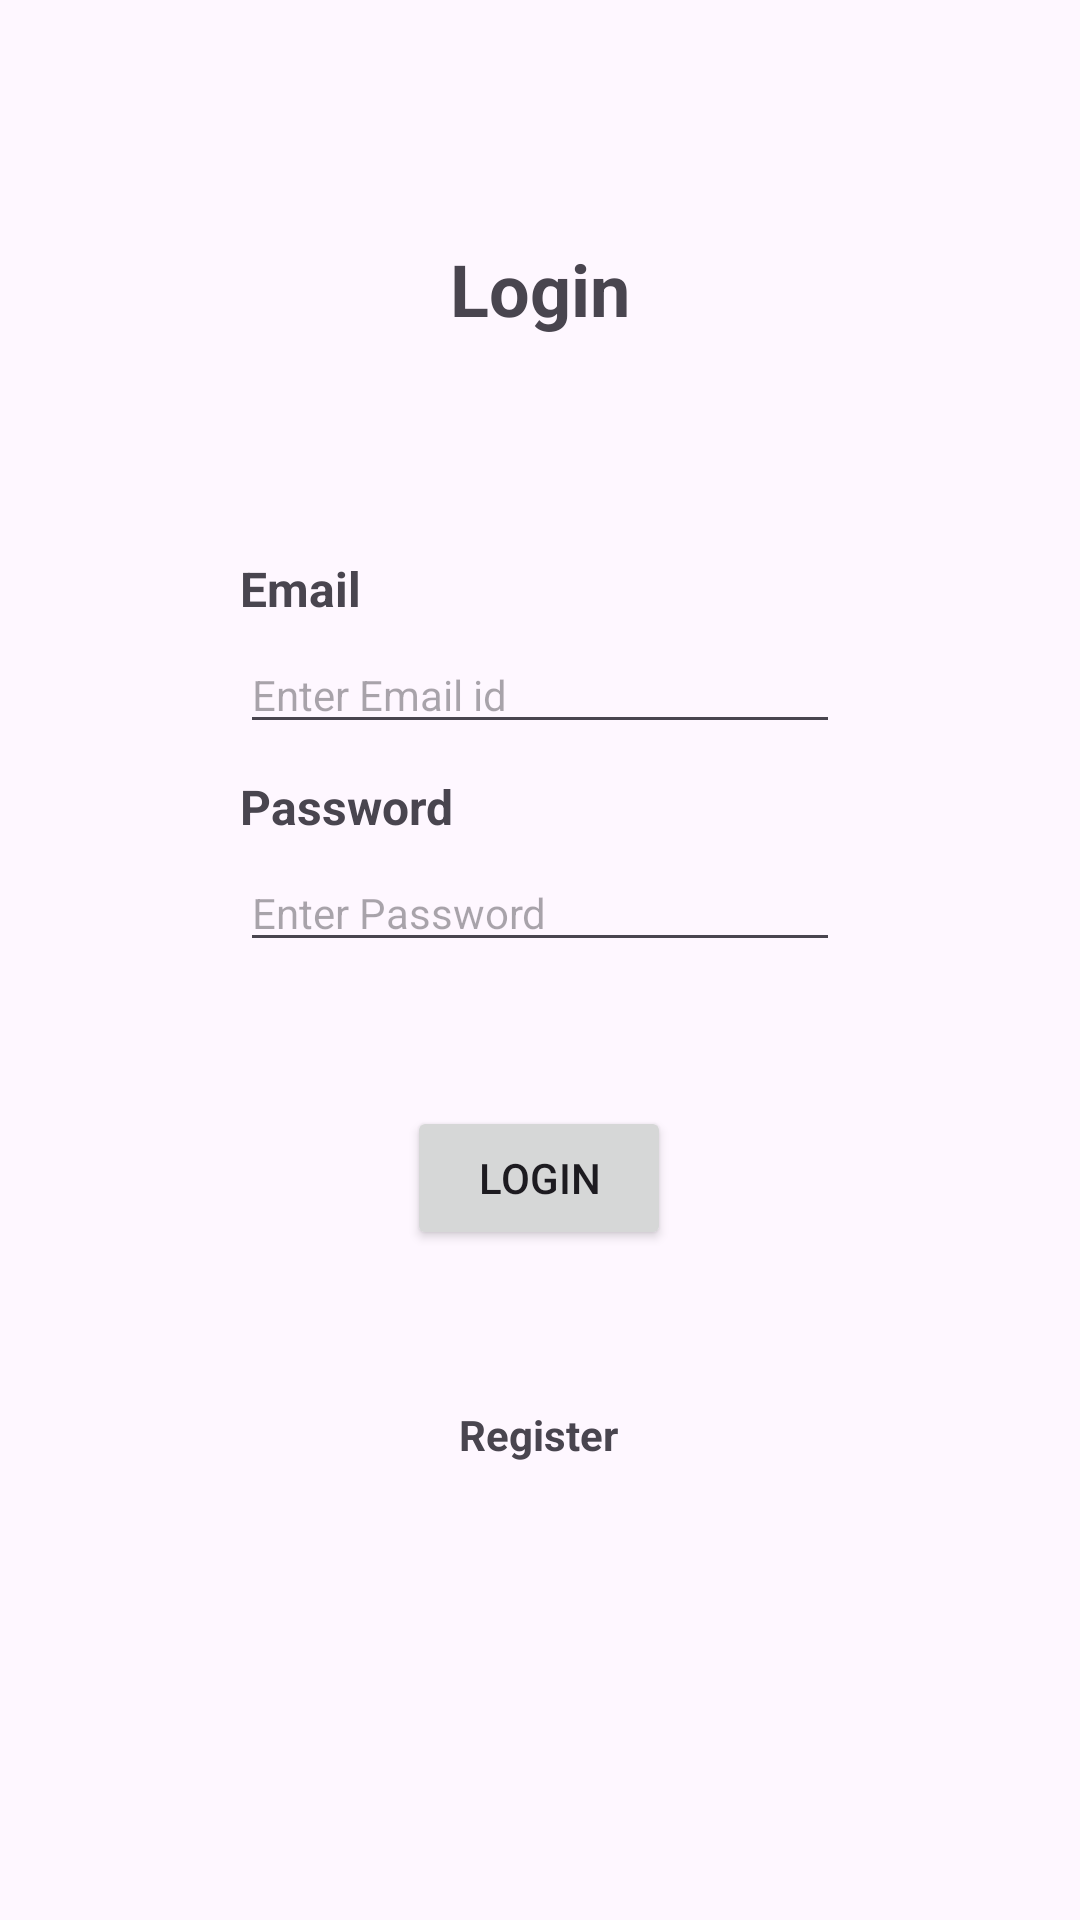

Produce the Android XML layout that renders to this screen, including the resource entries it uses.
<!-- AndroidManifest.xml: application theme Theme.RoomDBDemo -->
<!-- res/layout/fragment_login.xml -->
<?xml version="1.0" encoding="utf-8"?>
<layout xmlns:android="http://schemas.android.com/apk/res/android"
    xmlns:app="http://schemas.android.com/apk/res-auto"
    xmlns:tools="http://schemas.android.com/tools"
    tools:context=".ui.fragment.LoginFragment">

    <data>
        <variable
            name="myLoginViewModel"
            type="com.test.assignment.domain.entities.UserViewModel" />
    </data>

    <androidx.constraintlayout.widget.ConstraintLayout
        android:layout_width="match_parent"
        android:layout_height="match_parent">

        <TextView
            android:id="@+id/textView"
            android:layout_width="wrap_content"
            android:layout_height="wrap_content"
            android:layout_marginStart="80dp"
            android:layout_marginTop="80dp"
            android:layout_marginEnd="80dp"
            android:text="@string/Login_text"
            android:textSize="24sp"
            android:textStyle="bold"
            app:layout_constraintEnd_toEndOf="parent"
            app:layout_constraintHorizontal_bias="0.5"
            app:layout_constraintStart_toStartOf="parent"
            app:layout_constraintTop_toTopOf="parent" />

        <TextView
            android:id="@+id/EmailTextView"
            android:layout_width="0dp"
            android:layout_height="wrap_content"
            android:layout_marginStart="80dp"
            android:layout_marginTop="73dp"
            android:layout_marginEnd="80dp"
            android:text="@string/EmailText"
            android:textAlignment="viewStart"
            android:textSize="16sp"
            android:textStyle="bold"
            app:layout_constraintEnd_toEndOf="parent"
            app:layout_constraintHorizontal_bias="0.5"
            app:layout_constraintStart_toStartOf="parent"
            app:layout_constraintTop_toBottomOf="@+id/textView" />

        <TextView
            android:id="@+id/passwordTextView"
            android:layout_width="0dp"
            android:layout_height="wrap_content"
            android:layout_marginStart="80dp"
            android:layout_marginTop="10dp"
            android:layout_marginEnd="80dp"
            android:text="@string/PasswordText"
            android:textAlignment="viewStart"
            android:textSize="16sp"
            android:textStyle="bold"
            app:layout_constraintEnd_toEndOf="parent"
            app:layout_constraintHorizontal_bias="0.0"
            app:layout_constraintStart_toStartOf="parent"
            app:layout_constraintTop_toBottomOf="@+id/userNameTextField" />

        <EditText
            android:id="@+id/userNameTextField"
            android:layout_width="0dp"
            android:layout_height="wrap_content"
            android:layout_marginStart="80dp"
            android:layout_marginTop="5dp"
            android:layout_marginEnd="80dp"
            android:ems="10"
            android:hint="@string/EmailTextField"
            android:importantForAutofill="no"
            android:inputType="textPersonName"
            android:textSize="14sp"
            app:layout_constraintEnd_toEndOf="parent"
            app:layout_constraintStart_toStartOf="parent"
            app:layout_constraintTop_toBottomOf="@+id/EmailTextView" />

        <EditText
            android:id="@+id/passwordTextField"
            android:layout_width="0dp"
            android:layout_height="wrap_content"
            android:layout_marginStart="80dp"
            android:layout_marginTop="5dp"
            android:layout_marginEnd="80dp"
            android:ems="10"
            android:hint="@string/PasswordTextFiels"
            android:importantForAutofill="no"
            android:inputType="textPersonName"
            android:textSize="14sp"
            app:layout_constraintEnd_toEndOf="parent"
            app:layout_constraintHorizontal_bias="0.0"
            app:layout_constraintStart_toStartOf="parent"
            app:layout_constraintTop_toBottomOf="@+id/passwordTextView" />

        <Button
            android:id="@+id/loginButton"
            android:layout_width="wrap_content"
            android:layout_height="wrap_content"
            android:layout_marginStart="16dp"
            android:layout_marginTop="48dp"
            android:layout_marginEnd="16dp"
            android:text="@string/Login_button"
            app:layout_constraintEnd_toEndOf="parent"
            app:layout_constraintHorizontal_bias="0.498"
            app:layout_constraintStart_toStartOf="parent"
            app:layout_constraintTop_toBottomOf="@+id/passwordTextField" />

        <TextView
            android:id="@+id/SignUpButton"
            android:layout_width="wrap_content"
            android:layout_height="wrap_content"
            android:layout_marginTop="52dp"
            android:text="@string/signupText"
            android:textStyle="bold"
            app:layout_constraintEnd_toEndOf="parent"
            app:layout_constraintHorizontal_bias="0.498"
            app:layout_constraintStart_toStartOf="parent"
            app:layout_constraintTop_toBottomOf="@+id/loginButton" />

    </androidx.constraintlayout.widget.ConstraintLayout>


</layout>
<!-- resources referenced by this layout -->
<resources>
  <string name="EmailText">Email</string>
  <string name="EmailTextField">Enter Email id</string>
  <string name="Login_button">Login</string>
  <string name="Login_text">Login</string>
  <string name="PasswordText">Password</string>
  <string name="PasswordTextFiels">Enter Password</string>
  <string name="signupText">Register</string>
  <style name="Theme.RoomDBDemo" parent="Base.Theme.RoomDBDemo" />
  <style name="Base.Theme.RoomDBDemo" parent="Theme.Material3.Light.NoActionBar">
          
          
      </style>
</resources>
